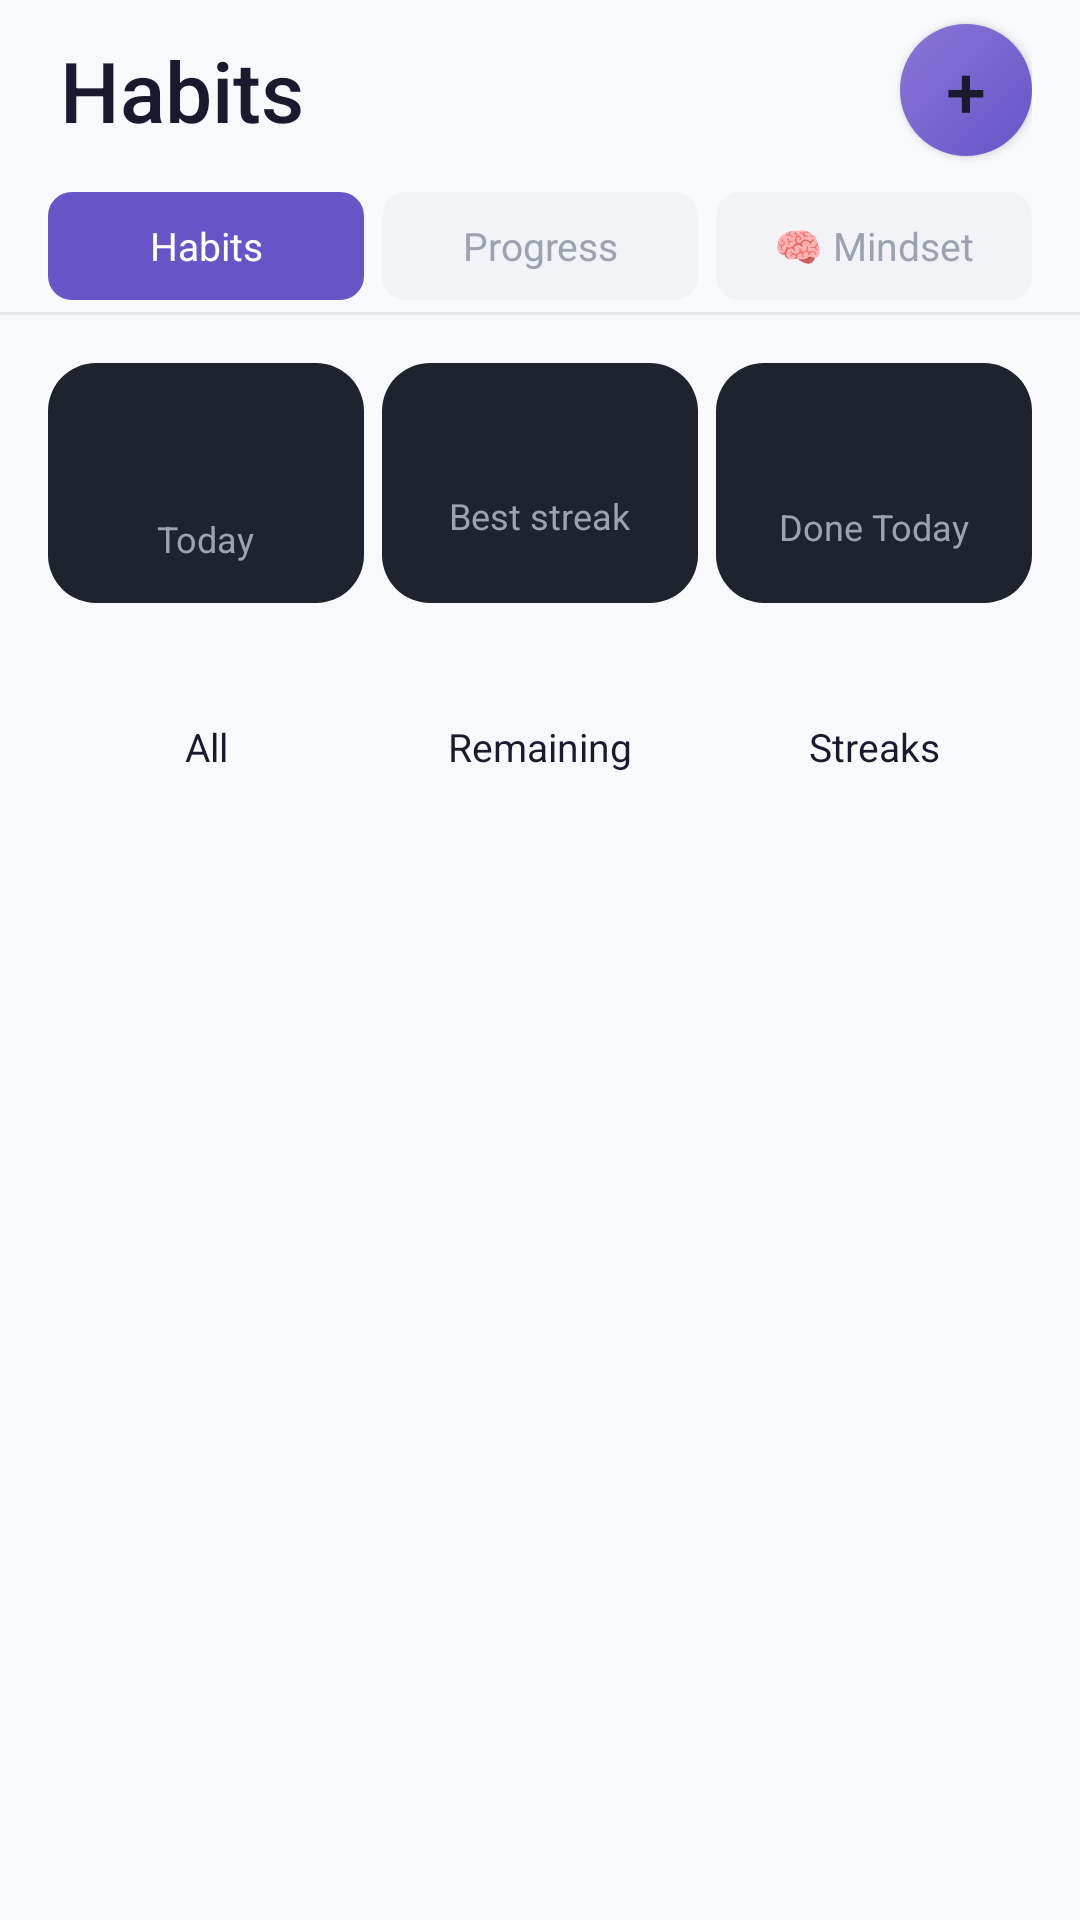

Android layout source for this screen:
<!-- AndroidManifest.xml: application theme AppTheme -->
<!-- res/layout/fragment_habits.xml -->
<?xml version="1.0" encoding="utf-8"?>
<LinearLayout xmlns:android="http://schemas.android.com/apk/res/android"
    android:layout_width="match_parent" android:layout_height="match_parent"
    android:orientation="vertical" android:background="@color/bg">

    
    <LinearLayout android:layout_width="match_parent" android:layout_height="60dp"
        android:orientation="horizontal" android:gravity="center_vertical"
        android:paddingStart="20dp" android:paddingEnd="16dp">
        <TextView android:layout_width="0dp" android:layout_height="wrap_content" android:layout_weight="1"
            android:text="Habits" android:textColor="@color/text_primary" android:textSize="28sp"
            android:fontFamily="sans-serif-medium"/>
        <Button android:id="@+id/btn_new_habit" android:layout_width="44dp" android:layout_height="44dp"
            android:text="+" android:textSize="24sp" android:textColor="@color/text_primary"
            android:background="@drawable/circle_primary" android:padding="0dp"/>
    </LinearLayout>

    
    <LinearLayout android:layout_width="match_parent" android:layout_height="44dp"
        android:orientation="horizontal" android:paddingStart="16dp" android:paddingEnd="16dp"
        android:paddingTop="4dp" android:paddingBottom="4dp">
        <TextView android:id="@+id/section_tab_habits" android:layout_width="0dp"
            android:layout_height="match_parent" android:layout_weight="1"
            android:text="Habits" android:textColor="#FFFFFF" android:textSize="13sp"
            android:gravity="center" android:background="@drawable/chip_bg_active"
            android:layout_marginEnd="6dp"/>
        <TextView android:id="@+id/section_tab_progress" android:layout_width="0dp"
            android:layout_height="match_parent" android:layout_weight="1"
            android:text="Progress" android:textColor="@color/text_muted" android:textSize="13sp"
            android:gravity="center" android:background="@drawable/chip_bg"
            android:layout_marginEnd="6dp"/>
        <TextView android:id="@+id/section_tab_mindset" android:layout_width="0dp"
            android:layout_height="match_parent" android:layout_weight="1"
            android:text="🧠 Mindset" android:textColor="@color/text_muted" android:textSize="13sp"
            android:gravity="center" android:background="@drawable/chip_bg"/>
    </LinearLayout>

    <View android:layout_width="match_parent" android:layout_height="1dp" android:background="@color/divider"/>

    <ScrollView android:layout_width="match_parent" android:layout_height="0dp"
        android:layout_weight="1" android:scrollbars="none">
        <LinearLayout android:layout_width="match_parent" android:layout_height="wrap_content"
            android:orientation="vertical">

            
            <LinearLayout android:id="@+id/habits_section" android:layout_width="match_parent"
                android:layout_height="wrap_content" android:orientation="vertical"
                android:padding="16dp">

                
                <LinearLayout android:layout_width="match_parent" android:layout_height="wrap_content"
                    android:orientation="horizontal" android:layout_marginBottom="12dp">
                    <LinearLayout android:layout_width="0dp" android:layout_height="80dp" android:layout_weight="1"
                        android:background="@drawable/card_bg" android:orientation="vertical" android:gravity="center"
                        android:layout_marginEnd="6dp">
                        <TextView android:id="@+id/tv_score" android:layout_width="wrap_content"
                            android:layout_height="wrap_content" android:textColor="@color/primary"
                            android:textSize="28sp" android:fontFamily="sans-serif-medium"/>
                        <TextView android:layout_width="wrap_content" android:layout_height="wrap_content"
                            android:text="Today" android:textColor="@color/text_muted" android:textSize="12sp"/>
                    </LinearLayout>
                    <LinearLayout android:layout_width="0dp" android:layout_height="80dp" android:layout_weight="1"
                        android:background="@drawable/card_bg" android:orientation="vertical" android:gravity="center"
                        android:layout_marginEnd="6dp">
                        <TextView android:id="@+id/tv_streak" android:layout_width="wrap_content"
                            android:layout_height="wrap_content" android:textColor="@color/primary"
                            android:textSize="16sp" android:fontFamily="sans-serif-medium"/>
                        <TextView android:layout_width="wrap_content" android:layout_height="wrap_content"
                            android:text="Best streak" android:textColor="@color/text_muted" android:textSize="12sp"/>
                    </LinearLayout>
                    <LinearLayout android:layout_width="0dp" android:layout_height="80dp" android:layout_weight="1"
                        android:background="@drawable/card_bg" android:orientation="vertical" android:gravity="center">
                        <TextView android:id="@+id/tv_completed_count" android:layout_width="wrap_content"
                            android:layout_height="wrap_content" android:textColor="@color/green"
                            android:textSize="22sp" android:fontFamily="sans-serif-medium"/>
                        <TextView android:layout_width="wrap_content" android:layout_height="wrap_content"
                            android:text="Done Today" android:textColor="@color/text_muted" android:textSize="12sp"/>
                    </LinearLayout>
                </LinearLayout>

                
                <HorizontalScrollView android:id="@+id/date_row_scroll"
                    android:layout_width="match_parent" android:layout_height="wrap_content"
                    android:scrollbars="none" android:layout_marginBottom="16dp">
                    <LinearLayout android:id="@+id/date_row" android:layout_width="wrap_content"
                        android:layout_height="wrap_content" android:orientation="horizontal"
                        android:paddingStart="4dp" android:paddingEnd="4dp"/>
                </HorizontalScrollView>

                
                <LinearLayout android:layout_width="match_parent" android:layout_height="40dp"
                    android:orientation="horizontal" android:layout_marginBottom="12dp">
                    <TextView android:id="@+id/tab_all" android:layout_width="0dp" android:layout_height="match_parent"
                        android:layout_weight="1" android:text="All" android:textColor="@color/text_primary"
                        android:textSize="13sp" android:gravity="center" android:layout_marginEnd="6dp"/>
                    <TextView android:id="@+id/tab_today" android:layout_width="0dp" android:layout_height="match_parent"
                        android:layout_weight="1" android:text="Remaining" android:textColor="@color/text_primary"
                        android:textSize="13sp" android:gravity="center" android:layout_marginEnd="6dp"/>
                    <TextView android:id="@+id/tab_streaks" android:layout_width="0dp" android:layout_height="match_parent"
                        android:layout_weight="1" android:text="Streaks" android:textColor="@color/text_primary"
                        android:textSize="13sp" android:gravity="center"/>
                </LinearLayout>

                
                <LinearLayout android:id="@+id/habits_list" android:layout_width="match_parent"
                    android:layout_height="wrap_content" android:orientation="vertical"/>
            </LinearLayout>

            
            <LinearLayout android:id="@+id/progress_section" android:layout_width="match_parent"
                android:layout_height="wrap_content" android:orientation="vertical"
                android:padding="16dp" android:visibility="gone">
                <LinearLayout android:id="@+id/progress_list" android:layout_width="match_parent"
                    android:layout_height="wrap_content" android:orientation="vertical"/>
            </LinearLayout>

            
            <LinearLayout android:id="@+id/mindset_section" android:layout_width="match_parent"
                android:layout_height="wrap_content" android:orientation="vertical"
                android:visibility="gone"/>

        </LinearLayout>
    </ScrollView>
</LinearLayout>
<!-- resources referenced by this layout -->
<resources>
  <color name="bg">#F8F9FB</color>
  <color name="divider">#E5E7EB</color>
  <color name="green">#10B981</color>
  <color name="primary">#6755C8</color>
  <color name="text_muted">#9CA3AF</color>
  <color name="text_primary">#1A1A2E</color>
  <!-- drawable card_bg (drawable) -->
  <?xml version="1.0" encoding="utf-8"?>
  <shape xmlns:android="http://schemas.android.com/apk/res/android">
      <solid android:color="#1E232E"/>
      <corners android:radius="16dp"/>
  </shape>
  <!-- drawable chip_bg (drawable) -->
  <?xml version="1.0" encoding="utf-8"?>
  <shape xmlns:android="http://schemas.android.com/apk/res/android">
      <solid android:color="@color/card2"/>
      <corners android:radius="8dp"/>
  </shape>
  <!-- drawable chip_bg_active (drawable) -->
  <?xml version="1.0" encoding="utf-8"?>
  <shape xmlns:android="http://schemas.android.com/apk/res/android">
      <solid android:color="#6755C8"/>
      <corners android:radius="8dp"/>
  </shape>
  <!-- drawable circle_primary (drawable) -->
  <?xml version="1.0" encoding="utf-8"?>
  <shape xmlns:android="http://schemas.android.com/apk/res/android" android:shape="oval">
      <gradient android:startColor="#6755C8" android:endColor="#8B75D7" android:angle="135"/>
  </shape>
  <style name="AppTheme" parent="Theme.MaterialComponents.DayNight.NoActionBar">
          <item name="colorPrimary">#6755C8</item>
          <item name="colorPrimaryVariant">#8B75D7</item>
          <item name="colorOnPrimary">#FFFFFF</item>
          <item name="android:windowBackground">#F8F9FB</item>
          <item name="android:statusBarColor">#F8F9FB</item>
          <item name="android:navigationBarColor">#EDEEF2</item>
          <item name="android:windowLightStatusBar">true</item>
          <item name="android:windowLightNavigationBar">true</item>
      </style>
  <color name="card2">#F2F3F7</color>
</resources>
